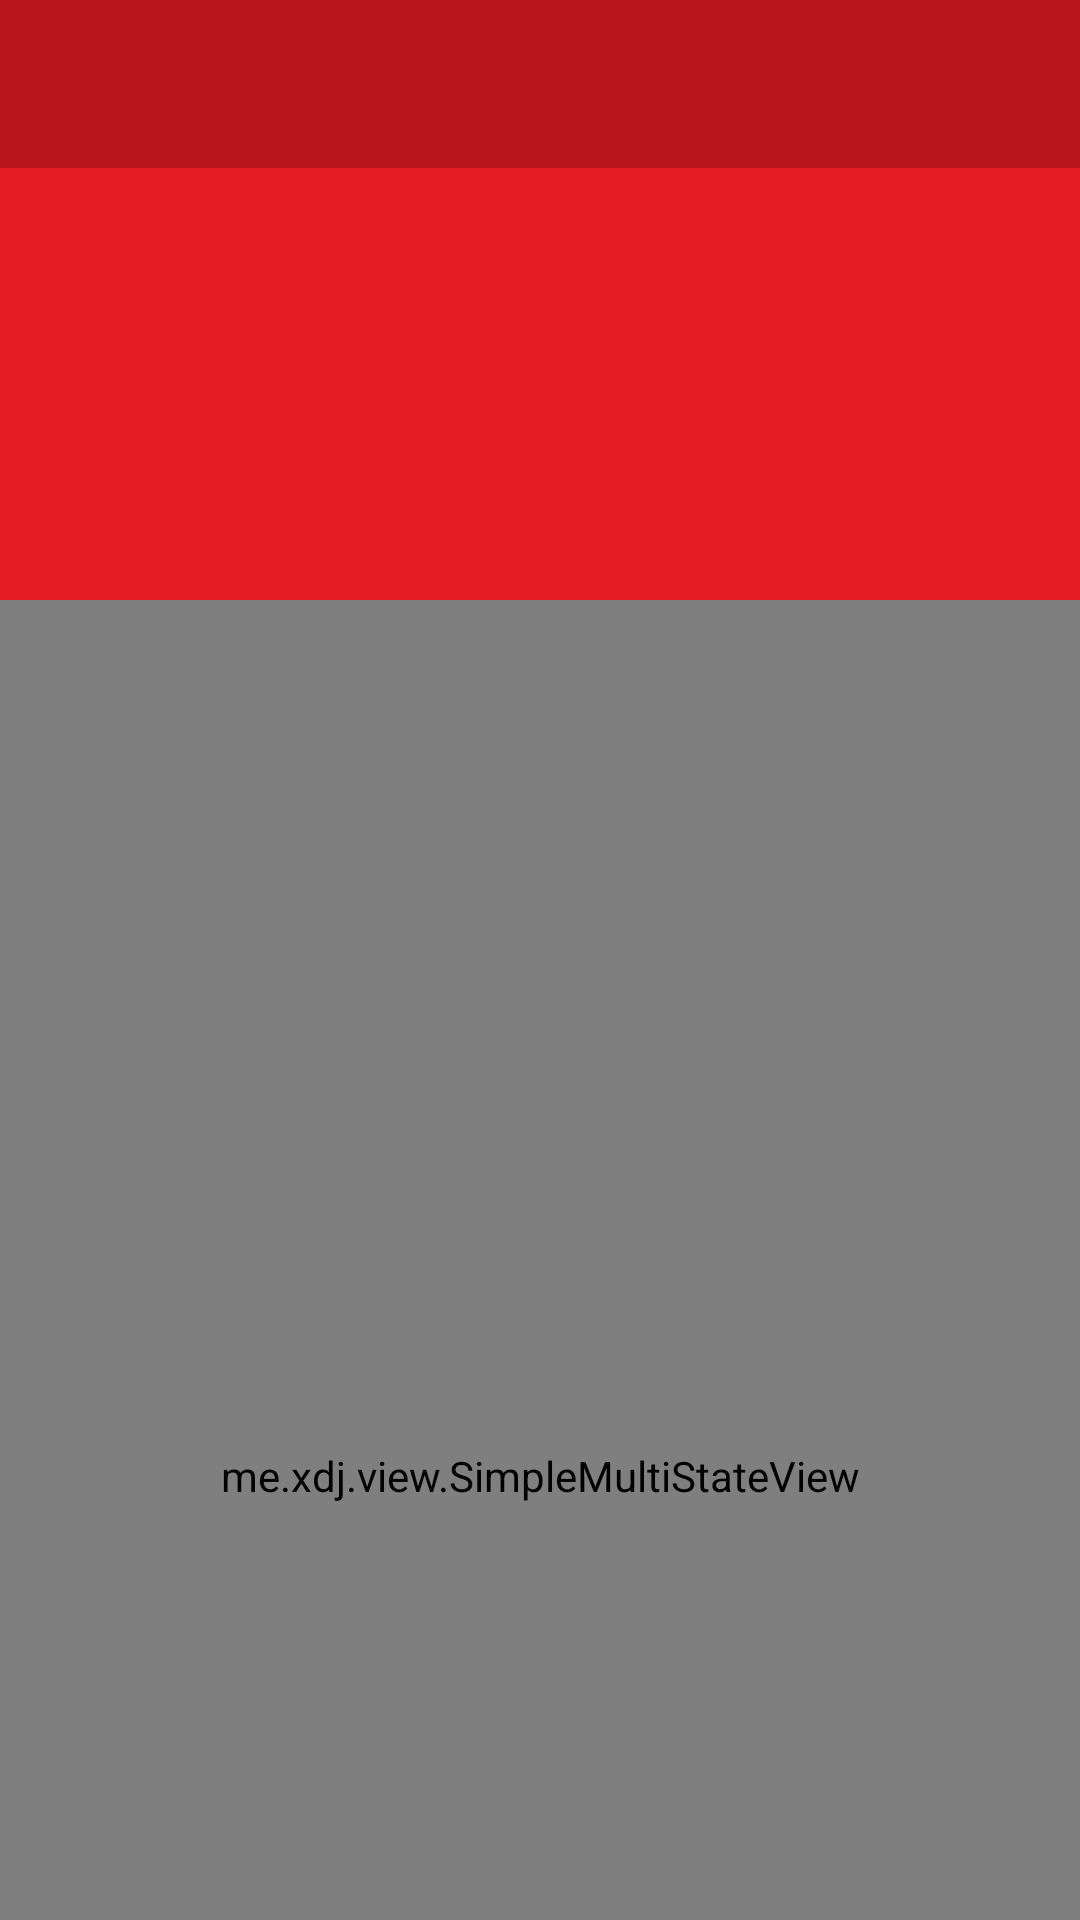

Reconstruct the res/layout file that produces this screen, plus the resources it refers to.
<!-- AndroidManifest.xml: activity theme AppTheme -->
<!-- res/layout/activity_playlist.xml -->
<?xml version="1.0" encoding="utf-8"?>


<android.support.design.widget.CoordinatorLayout xmlns:android="http://schemas.android.com/apk/res/android"
    xmlns:app="http://schemas.android.com/apk/res-auto"
    xmlns:tools="http://schemas.android.com/tools"
    android:layout_width="match_parent"
    android:layout_height="match_parent"
    tools:context="com.zixuan.xmusic.ui.activity.PlaylistActivity">

    <android.support.design.widget.AppBarLayout
        android:id="@+id/appbar"
        android:layout_width="match_parent"
        android:layout_height="wrap_content"
        android:theme="@style/AppTheme.AppBarOverlay">

        <android.support.design.widget.CollapsingToolbarLayout
            android:layout_width="match_parent"
            android:layout_height="wrap_content"
            app:contentScrim="?attr/colorPrimary"
            app:layout_scrollFlags="scroll|exitUntilCollapsed"
            app:titleEnabled="false">

            <ImageView
                android:id="@+id/toolbar_header"
                android:layout_width="match_parent"
                android:layout_height="200dp"
                android:scaleType="centerCrop"
                app:layout_collapseMode="parallax"
                app:layout_collapseParallaxMultiplier="0.7" />

            <android.support.v7.widget.Toolbar
                android:id="@+id/toolbar"
                android:layout_width="match_parent"
                android:layout_height="?attr/actionBarSize"
                android:background="#33000000"
                app:layout_collapseMode="pin"
                app:navigationIcon="@drawable/actionbar_back" />

        </android.support.design.widget.CollapsingToolbarLayout>

    </android.support.design.widget.AppBarLayout>

    <include layout="@layout/content_playlist" />

    <FrameLayout
        android:id="@+id/music_container"
        android:layout_width="match_parent"
        android:layout_height="wrap_content"
        android:layout_gravity="bottom" />

</android.support.design.widget.CoordinatorLayout>
<!-- res/layout/content_playlist.xml (included above) -->
<?xml version="1.0" encoding="utf-8"?>

<RelativeLayout android:id="@+id/rl_listinfo"
    android:layout_width="match_parent"
    android:layout_height="match_parent"
    xmlns:android="http://schemas.android.com/apk/res/android"
    xmlns:tools="http://schemas.android.com/tools"
    xmlns:app="http://schemas.android.com/apk/res-auto"
    tools:showIn="@layout/activity_playlist"
    app:layout_behavior="@string/appbar_scrolling_view_behavior">

    <me.xdj.view.SimpleMultiStateView
        android:id="@+id/playlist_container"
        app:msv_failView="@layout/error_view"
        android:gravity="center"
        app:msv_loadingView="@layout/loading_view"
        android:layout_width="match_parent"
        android:layout_height="match_parent">

        <android.support.v7.widget.RecyclerView
            android:id="@+id/rv_playlist"
            android:layout_width="match_parent"
            android:layout_height="match_parent" />
    </me.xdj.view.SimpleMultiStateView>
</RelativeLayout>
<!-- res/layout/error_view.xml (included above) -->
<?xml version="1.0" encoding="utf-8"?>

<RelativeLayout xmlns:android="http://schemas.android.com/apk/res/android"
    android:id="@+id/errorView_container"
    android:visibility="visible"
    android:layout_width="match_parent" android:layout_height="match_parent"
    >

    <TextView
        android:layout_centerInParent="true"
        android:textAppearance="@style/TextAppearance.AppCompat.Caption"
        android:text="@string/error_tips"
        android:layout_width="wrap_content"
        android:layout_height="wrap_content"
        android:id="@+id/tv_error_msg"
        android:textSize="18sp" />

    <ImageView
        android:id="@+id/iv_error"
        android:layout_centerHorizontal="true"
        android:layout_above="@id/tv_error_msg"
        android:layout_width="100dp"
        android:layout_height="100dp"
        android:scaleType="centerCrop"
        android:src="@drawable/ic_warning"
        android:layout_marginBottom="10dp" />

    <Button
        style="@style/Base.Widget.AppCompat.Button.Colored"
        android:text="@string/reload_tips"
        android:layout_centerHorizontal="true"
        android:layout_width="wrap_content"
        android:layout_height="wrap_content"
        android:layout_below="@id/tv_error_msg"
        android:id="@+id/btn_retry"
        android:layout_marginTop="10dp" />
</RelativeLayout>
<!-- res/layout/loading_view.xml (included above) -->
<?xml version="1.0" encoding="utf-8"?>

<RelativeLayout xmlns:android="http://schemas.android.com/apk/res/android"
    android:id="@+id/loadingView_container"
     android:layout_width="match_parent"
    android:layout_height="match_parent"
    android:visibility="gone"
    android:gravity="center">
    <ProgressBar
        android:id="@+id/pb_loading"
        android:layout_centerInParent="true"
        android:layout_width="wrap_content"
        android:layout_height="wrap_content"
        />

    <TextView
        android:layout_centerVertical="true"
        android:layout_toRightOf="@id/pb_loading"
        android:layout_width="wrap_content"
        android:layout_height="wrap_content"
        android:layout_marginLeft="8dp"
        android:text="@string/loading_tips"
        android:textColor="@android:color/tertiary_text_light"
        android:textAppearance="@style/Base.TextAppearance.AppCompat.Body1"/>

</RelativeLayout>
<!-- resources referenced by this layout -->
<resources>
  <!-- drawable ic_warning: png bitmap (drawable-xxhdpi, 4304 bytes) -->
  <string name="error_tips">哎呀 发生了错误</string>
  <string name="loading_tips">努力加载中...</string>
  <string name="reload_tips">重新加载</string>
  <style name="AppTheme.AppBarOverlay" parent="ThemeOverlay.AppCompat.Dark.ActionBar" />
  <style name="AppTheme" parent="Theme.AppCompat.Light.NoActionBar">
          
          <item name="colorPrimary">@color/primary</item>
          <item name="colorPrimaryDark">@color/primary_dark</item>
          <item name="colorAccent">@color/primary</item>
          <item name="android:divider">@color/divider_dark</item>
          <item name="android:windowBackground">@color/background_light</item>
      </style>
  <color name="primary">#e51c23</color>
  <color name="primary_dark">#d01716</color>
  <color name="divider_dark">#1F000000</color>
  <color name="background_light">#fafafa</color>
</resources>
